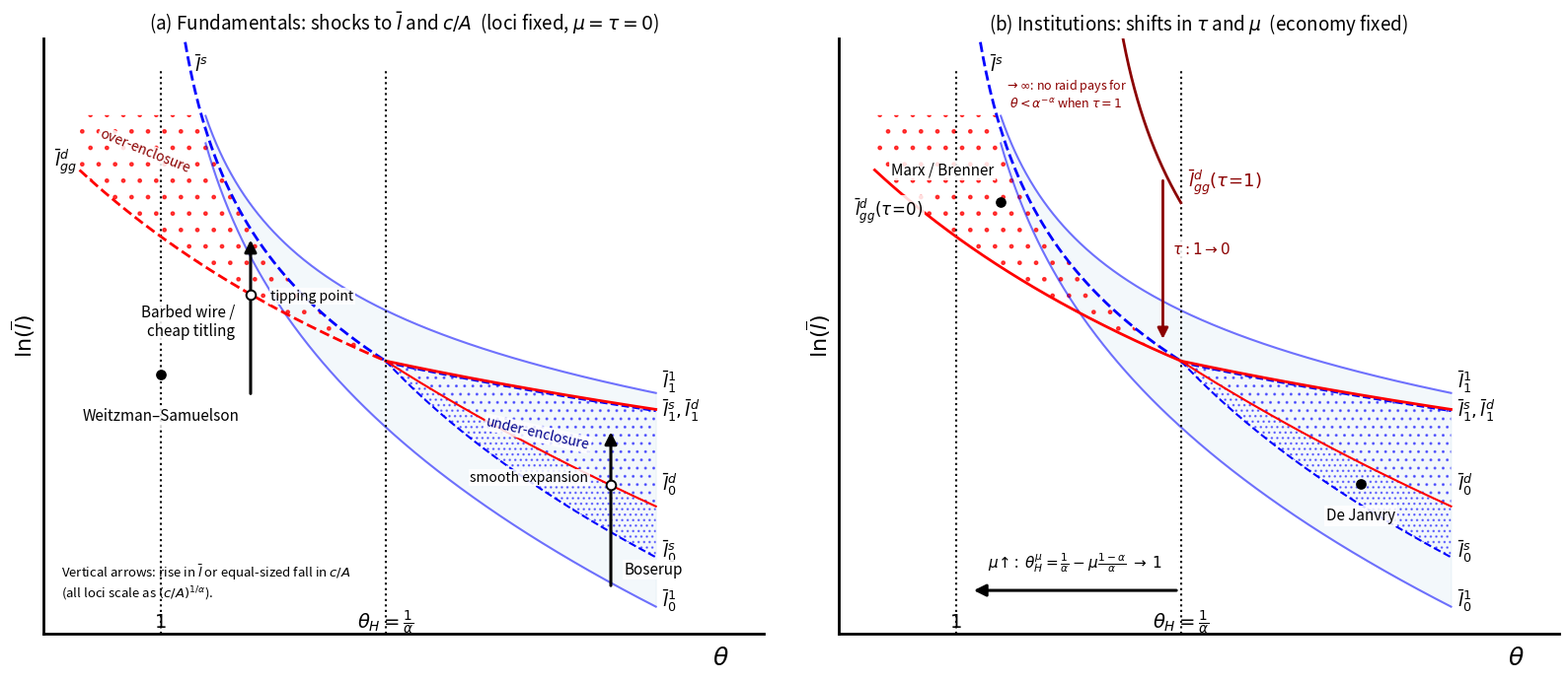

Write the Python code that produced this figure. (Note: this script raises an exception after producing the figure.)
# Generate Figures/trajectories.png -- parameter-change trajectories figure
# for the final RESTUD revision (editor item iii / Referee 2's request).
# Matthew J. Baker and Jonathan Conning
#
# Two panels in (theta, ln lbar) space, alpha = 2/3, c/A = 1, reusing the loci
# of Figure 5 (comparison.png, Model_Construction.ipynb cell / enclose.py):
#   (a) movements in fundamentals (lbar, c/A) against fixed benchmark loci
#       (mu = tau = 0): Weitzman-Samuelson point, Boserup arrow (smooth),
#       barbed-wire/cheap-titling arrow (tipping point).
#   (b) movements in institutions (economy point fixed): the global-games
#       locus lbar_gg^d drawn for tau = 0 and tau = 1, Marx/Brenner point,
#       theta_H^mu arrow (eq. 26), De Janvry point.
#
# Design spec: paper/final_revisions.md section 1.4 (iii).
#
# Key geometric fact stated in the figure note: every locus has the form
# ln lbar = (1/alpha) ln(c/A) + g(theta), so shocks to c or A shift all loci
# by the same vertical distance -- equivalent to moving the economy's point
# vertically against fixed loci. Hence panel (a) draws lbar and c/A shocks
# as vertical arrows on one fixed canvas.
#
# tau-modified enclosure condition (eqs. 23/27 in main.tex): the encloser's
# payoff per unit land is r^e - tau*r^c - c. Along the labor reaction
# function l_e^0(t_e), r^e - tau*r^c =
# (1-alpha)*A*lbar^alpha * (theta*Lam^alpha - tau) * (1+(Lam-1)t_e)^(-alpha)
# with Lam = (alpha*theta)^(1/(1-alpha)). Integrating over t_e in [0,1]
# (Laplacian beliefs) gives the global-games risk-dominance locus
#   lbar_gg^d(tau) = [ (c/A)(1-Lam) / ((theta*Lam^alpha - tau)(1-alpha*theta)) ]^(1/alpha)
# which reduces to eq. (17) at tau = 0 (theta*Lam^alpha = Lam/alpha).
# For tau = 1 the locus diverges at theta*Lam^alpha = 1, i.e. at
# theta_tau = alpha^(-alpha) (~1.31 for alpha = 2/3): with full compensation
# no population density makes a raid profitable below theta_tau.
#
# Run:  python generate_trajectories_figure.py
# Output: <repo>/paper/Figures/trajectories.png

from pathlib import Path

import numpy as np
import matplotlib
matplotlib.use('Agg')
import matplotlib.pyplot as plt

# Parameters -- same as all figures in the paper
ALP = 2/3          # labor share alpha
C = 1.0            # c/A
CV = 1/ALP         # theta_H = 1/alpha = 1.5
THETA_TAU = ALP**(-ALP)   # asymptote of the tau=1 gg locus (~1.310)

YLIM = (-1.8, 4.4)
XLIM = (0.74, 2.34)
HATCH_CAP = 3.6    # top cap for the low-TFP over-enclosure hatch


def lam0(th):
    '''Lambda at mu=0:  (alpha*theta)^(1/(1-alpha))'''
    return (ALP*th)**(1/(1-ALP))


def ln_l01(th):
    '''First-best no-enclosure locus, eq. (6)'''
    lamO = th**(1/(1-ALP))
    return (1/ALP)*np.log(C/((lamO - 1)*(1-ALP)))


def ln_l11(th):
    '''First-best full-enclosure locus, eq. (7):  lbar_1^1 = Lam_o * lbar_0^1'''
    return ln_l01(th) + (1/(1-ALP))*np.log(th)


def ln_ld0(th):
    '''Decentralized r(0)=c locus, eq. (14)'''
    return (1/ALP)*np.log(ALP*C/((1-ALP)*lam0(th)))


def ln_ld1(th):
    '''Decentralized r(1)=c locus, eq. (15)'''
    return (1/ALP)*np.log(C/(th*(1-ALP)))


def ln_gg(th, tau=0.0):
    '''Global-games risk-dominance locus, eq. (17), extended by compensation
       parameter tau (eq. 23): E[r^e - tau*r^c - c] = 0 over t_e in [0,1].
       Defined for theta < theta_H and theta*Lam^alpha > tau; +inf elsewhere.'''
    lam = lam0(th)
    margin = th*lam**ALP - tau      # = Lam/alpha - tau
    out = np.full_like(np.asarray(th, dtype=float), np.inf)
    ok = (margin > 0) & (th < CV)
    with np.errstate(divide='ignore', invalid='ignore'):
        out[ok] = (1/ALP)*np.log(C*(1-lam[ok])/(margin[ok]*(1-ALP*th[ok])))
    return out


def ln_ls(th):
    '''Second-best full-vs-none locus (low-TFP side), eq. (18)'''
    return (1/ALP)*np.log(C/(th - 1))


def ln_lc0(th):
    '''Second-best no-enclosure locus (high-TFP side), eq. (19)'''
    lam = lam0(th)
    return (1/ALP)*np.log(ALP*C/((lam*(1+ALP) - ALP)*(1-ALP)))


def base_panel(ax):
    '''Draw the Figure 5 (comparison.png) canvas: first-best band, second-best
       loci (blue dashed), decentralized loci (red), over/under-enclosure
       hatching, dotted verticals at theta=1 and theta_H. Returns the low-TFP
       theta grid so callers can overlay the gg locus in their own style.'''
    th_lo = np.linspace(0.82, CV-1e-6, 500)     # low-TFP side (gg domain)
    th_hi = np.linspace(CV, 2.1, 500)           # high-TFP side
    th_fb = np.linspace(1.1, 2.1, 500)          # first-best loci
    th_s = np.linspace(1.02, CV, 500)           # second-best lbar^s

    # First-best loci and partial-enclosure band
    ax.plot(th_fb, ln_l01(th_fb), color='blue', alpha=.54)
    ax.plot(th_fb, ln_l11(th_fb), color='blue', alpha=.54)
    ax.fill_between(th_fb, ln_l01(th_fb), ln_l11(th_fb), alpha=.05, color='C0')

    # Second-best loci (blue dashed); lbar_1^s coincides with lbar_1^d,
    # offset slightly so both are visible (as in comparison.png)
    ax.plot(th_s, ln_ls(th_s), color='blue', linestyle='dashed', linewidth=2)
    ax.plot(th_hi, ln_lc0(th_hi), color='blue', linestyle='dashed')
    ax.plot(th_hi, ln_ld1(th_hi)-.017, color='blue', linestyle='dashed')

    # Decentralized loci on the high-TFP side (red)
    ax.plot(th_hi, ln_ld0(th_hi), color='red')
    ax.plot(th_hi, ln_ld1(th_hi), color='red', linewidth=2)

    # Over-enclosure hatching (low-TFP): above lbar_gg^d, below lbar^s
    # (lbar^s -> +inf as theta -> 1+, so cap the hatch near the canvas top)
    upper = np.where(th_lo > 1.001, ln_ls(np.maximum(th_lo, 1.001)), np.inf)
    upper = np.minimum(upper, HATCH_CAP)
    ax.fill_between(th_lo, ln_gg(th_lo), upper, alpha=.75, hatch='.',
                    color='none', linewidth=0.0, edgecolor='red')

    # Under-enclosure hatching (high-TFP): coordination failure band
    # (lbar_0^s to lbar_0^d, fine dots) and partial band (lbar_0^d to lbar_1^d)
    ax.fill_between(th_hi, ln_lc0(th_hi), ln_ld0(th_hi), alpha=.5, hatch='...',
                    color='none', linewidth=0.0, edgecolor='blue')
    ax.fill_between(th_hi, ln_ld0(th_hi), ln_ld1(th_hi), alpha=.5, hatch='..',
                    color='none', linewidth=0.0, edgecolor='blue')

    # Dotted verticals at theta = 1 and theta_H = 1/alpha
    ax.axvline(CV, ymax=.95, linestyle=':', color='black')
    ax.axvline(1, ymax=.95, linestyle=':', color='black')
    ax.text(1, YLIM[0]+.06, r'$1$', fontsize=14, ha='center')
    ax.text(CV, YLIM[0]+.06, r'$\theta_H=\frac{1}{\alpha}$', fontsize=14,
            ha='center')

    # Right-edge and left-edge locus labels (as in comparison.png)
    ep = 2.115
    ax.text(ep, ln_l01(2.1), r'$\bar l^1_0$', fontsize=13)
    ax.text(ep, ln_l11(2.1)+.05, r'$\bar l^1_1$', fontsize=13)
    ax.text(ep, ln_lc0(2.1), r'$\bar l^s_0$', fontsize=13)
    ax.text(ep, ln_ld1(2.1)-.07, r'$\bar l^s_1, \bar l^d_1$', fontsize=13)
    ax.text(ep, ln_ld0(2.1)+.16, r'$\bar l^d_0$', fontsize=13)
    ax.text(1.075, 4.05, r'$\bar l^s$', fontsize=13)

    # Axes cosmetics (house style)
    ax.spines['top'].set_visible(False)
    ax.spines['right'].set_visible(False)
    ax.spines['left'].set_linewidth(2)
    ax.spines['bottom'].set_linewidth(2)
    ax.set_xticks([])
    ax.set_yticks([])
    ax.set_xlim(*XLIM)
    ax.set_ylim(*YLIM)
    xlbl = ax.set_xlabel(r'$\theta$', fontsize=18)
    xpos = list(xlbl.get_position())
    ax.xaxis.set_label_coords(xpos[0]+.44, xpos[1]-.02)
    ax.set_ylabel(r'$\ln(\overline{l})$', fontsize=16)

    return th_lo


ARROW = dict(arrowstyle='-|>', linewidth=2.2, color='black',
             shrinkA=0, shrinkB=0, mutation_scale=18)
WBOX = dict(facecolor='white', edgecolor='none', alpha=0.85, pad=1.2)
ARROW_LEN = 1.6   # common length of the two panel-(a) shock arrows


def panel_a(ax):
    '''Movements in fundamentals against loci fixed at mu = tau = 0.'''
    th_lo = base_panel(ax)
    # benchmark gg locus, dashed red as in Figure 4
    ax.plot(th_lo, ln_gg(th_lo), color='red', linestyle='dashed', linewidth=2)
    ax.text(th_lo[0]-.055, ln_gg(th_lo[:1])[0]+.04, r'$\bar l^d_{gg}$',
            fontsize=13)
    ax.set_title(r'(a) Fundamentals: shocks to $\bar l$ and $c/A$'
                 r'  (loci fixed, $\mu=\tau=0$)', fontsize=13.5)

    # -- Weitzman-Samuelson: theta = 1, below lbar_gg^d: commons persists ----
    ax.scatter(1.0, 0.9, s=45, color='black', zorder=5, clip_on=False)
    ax.text(1.0, 0.55, 'Weitzman–Samuelson', fontsize=11, ha='center',
            va='top', bbox=WBOX)

    # -- Boserup: same-length vertical arrow at theta ~ 2 crossing lbar_0^d --
    x = 2.0
    y0 = -1.30
    ax.annotate('', xy=(x, y0+ARROW_LEN), xytext=(x, y0), arrowprops=ARROW)
    ax.text(x+.03, y0+.12, 'Boserup', fontsize=11, ha='left', bbox=WBOX)
    cross = ln_ld0(np.array([x]))[0]
    ax.scatter(x, cross, s=48, facecolor='white', edgecolor='black',
               zorder=6, linewidth=1.4)
    ax.text(x-.05, cross+.04, 'smooth expansion', fontsize=10, ha='right',
            style='italic', bbox=WBOX)

    # -- Barbed wire / cheap titling: same-length arrow crossing lbar_gg^d --
    x = 1.2
    y0 = 0.70
    ax.annotate('', xy=(x, y0+ARROW_LEN), xytext=(x, y0), arrowprops=ARROW)
    ax.text(x-.035, 1.45, 'Barbed wire /\ncheap titling', fontsize=11,
            ha='right', va='center', bbox=WBOX)
    cross = ln_gg(np.array([x]))[0]
    ax.scatter(x, cross, s=48, facecolor='white', edgecolor='black',
               zorder=6, linewidth=1.4)
    ax.text(x+.045, cross-.06, 'tipping point', fontsize=10, ha='left',
            style='italic', bbox=WBOX)

    # Region orientation labels
    ax.text(0.86, 3.0, 'over-enclosure', fontsize=10, style='italic',
            color='darkred', rotation=-22, bbox=WBOX)
    ax.text(1.72, 0.12, 'under-enclosure', fontsize=10, style='italic',
            color='darkblue', rotation=-13, bbox=WBOX)

    # Equivalence note: c/A shocks are vertical movements
    ax.text(XLIM[0]+.04, YLIM[0]+.32,
            r'Vertical arrows: rise in $\bar l$ or equal-sized fall in $c/A$'
            '\n' r'(all loci scale as $(c/A)^{1/\alpha}$).',
            fontsize=9.5, style='italic', va='bottom')


def panel_b(ax):
    '''Movements in institutions (tau, mu) with the economy's point fixed.'''
    th_lo = base_panel(ax)
    ax.set_title(r'(b) Institutions: shifts in $\tau$ and $\mu$'
                 r'  (economy fixed)', fontsize=13.5)

    # -- lbar_gg^d drawn twice: tau = 0 (solid red) and tau = 1 (darkred) ----
    ax.plot(th_lo, ln_gg(th_lo), color='red', linewidth=2)
    ax.text(0.775, 2.55, r'$\bar l^d_{gg}(\tau\!=\!0)$', fontsize=12,
            ha='left', bbox=WBOX)

    th_tau = np.linspace(THETA_TAU+1e-4, CV-1e-6, 800)
    ax.plot(th_tau, ln_gg(th_tau, tau=1.0), color='darkred', linewidth=2)
    ax.text(1.515, 2.85, r'$\bar l^d_{gg}(\tau\!=\!1)$', fontsize=13,
            ha='left', color='darkred', bbox=WBOX)
    # the tau=1 locus diverges at theta_tau = alpha^(-alpha) ~ 1.31: with
    # full compensation no density triggers a raid to the left of it
    ax.text(1.245, 3.82, r'$\to\infty$: no raid pays for'
            '\n' r'$\theta<\alpha^{-\alpha}$ when $\tau=1$',
            fontsize=9, ha='center', va='center', style='italic',
            color='darkred', bbox=WBOX)

    # arrow showing the locus sweeping down as tau falls from 1 to 0
    x = 1.46
    ax.annotate('', xy=(x, ln_gg(np.array([x]))[0]+.12),
                xytext=(x, ln_gg(np.array([x]), tau=1.0)[0]-.10),
                arrowprops=dict(arrowstyle='-|>', linewidth=2.0,
                                color='darkred', mutation_scale=16))
    ax.text(x+.02, 2.15, r'$\tau: 1\to 0$', fontsize=11, ha='left',
            color='darkred', bbox=WBOX)

    # -- Marx / Brenner: between the two gg loci at theta ~ 1.1 --------------
    ax.scatter(1.1, 2.7, s=45, color='black', zorder=6)
    ax.text(1.085, 2.98, 'Marx / Brenner', fontsize=11, ha='right', bbox=WBOX)

    # -- mu arrow: theta_H^mu pushed left from 1/alpha (mu=0) to 1 (mu=1) ----
    ax.annotate('', xy=(1.04, -1.35), xytext=(1.49, -1.35),
                arrowprops=ARROW)
    ax.text(1.265, -1.12,
            r'$\mu\!\uparrow$:  $\theta_H^\mu=\frac{1}{\alpha}'
            r'-\mu\frac{1-\alpha}{\alpha}\;\to\;1$',
            fontsize=11, ha='center', bbox=WBOX)

    # -- De Janvry: high-theta under-enclosure band (lbar_0^s, lbar_0^d) -----
    ax.scatter(1.9, -0.24, s=45, color='black', zorder=6)
    ax.text(1.9, -0.62, 'De Janvry', fontsize=11, ha='center', bbox=WBOX)


def sanity_checks():
    '''Verify the tau = 1 gg locus lies above the tau = 0 locus wherever it
       is defined (compensation reduces enclosure returns, so full enclosure
       requires higher density), and check formulas against notebook values.'''
    th = np.linspace(THETA_TAU+1e-3, CV-1e-3, 400)
    g0, g1 = ln_gg(th, tau=0.0), ln_gg(th, tau=1.0)
    assert np.all(g1 > g0), 'tau=1 gg locus must lie above tau=0 locus'
    print(f'OK: gg(tau=1) > gg(tau=0) on ({th[0]:.3f}, {th[-1]:.3f}); '
          f'min gap {np.min(g1-g0):.3f} (ln units)')
    print(f'OK: tau=1 asymptote at theta = alpha^-alpha = {THETA_TAU:.4f}')

    # cross-check tau=0 gg against Model_Construction.ipynb formula (eq. 17)
    lamg = lam0(th)
    nb = (1/ALP)*np.log(ALP*C/(1-ALP*th)*(1-lamg)/lamg)
    assert np.allclose(g0, nb), 'gg(tau=0) must match notebook formula'
    print('OK: gg(tau=0) matches the comparison.png / eq. (17) formula')

    # annotation points sit in the intended regions
    ws_gg = ln_gg(np.array([1.0]))[0]
    assert 0.9 < ws_gg, 'W-S point must lie below lbar_gg^d'
    mx_gg = ln_gg(np.array([1.1]))[0]
    mx_ls = ln_ls(np.array([1.1]))[0]
    assert mx_gg < 2.7 < mx_ls, \
        'Marx/Brenner point must sit between lbar_gg^d(tau=0) and lbar^s'
    dj_lo, dj_hi = ln_lc0(np.array([1.9]))[0], ln_ld0(np.array([1.9]))[0]
    assert dj_lo < -0.24 < dj_hi, \
        'De Janvry point must sit between lbar_0^s and lbar_0^d'
    print('OK: annotation points verified against their loci')


def main():
    sanity_checks()
    fig, (axa, axb) = plt.subplots(1, 2, figsize=(16, 7))
    panel_a(axa)
    panel_b(axb)
    fig.tight_layout(w_pad=3.0)

    # No .resolve(): keep the repo's Y:\ drive mapping rather than following
    # it to a machine-specific path.
    outdir = Path(__file__).absolute().parents[1] / 'paper' / 'Figures'
    outdir.mkdir(parents=True, exist_ok=True)
    outfile = outdir / 'trajectories.png'
    fig.savefig(outfile, dpi=120, facecolor='white')
    print(f'Saved {outfile}')


if __name__ == '__main__':
    main()
